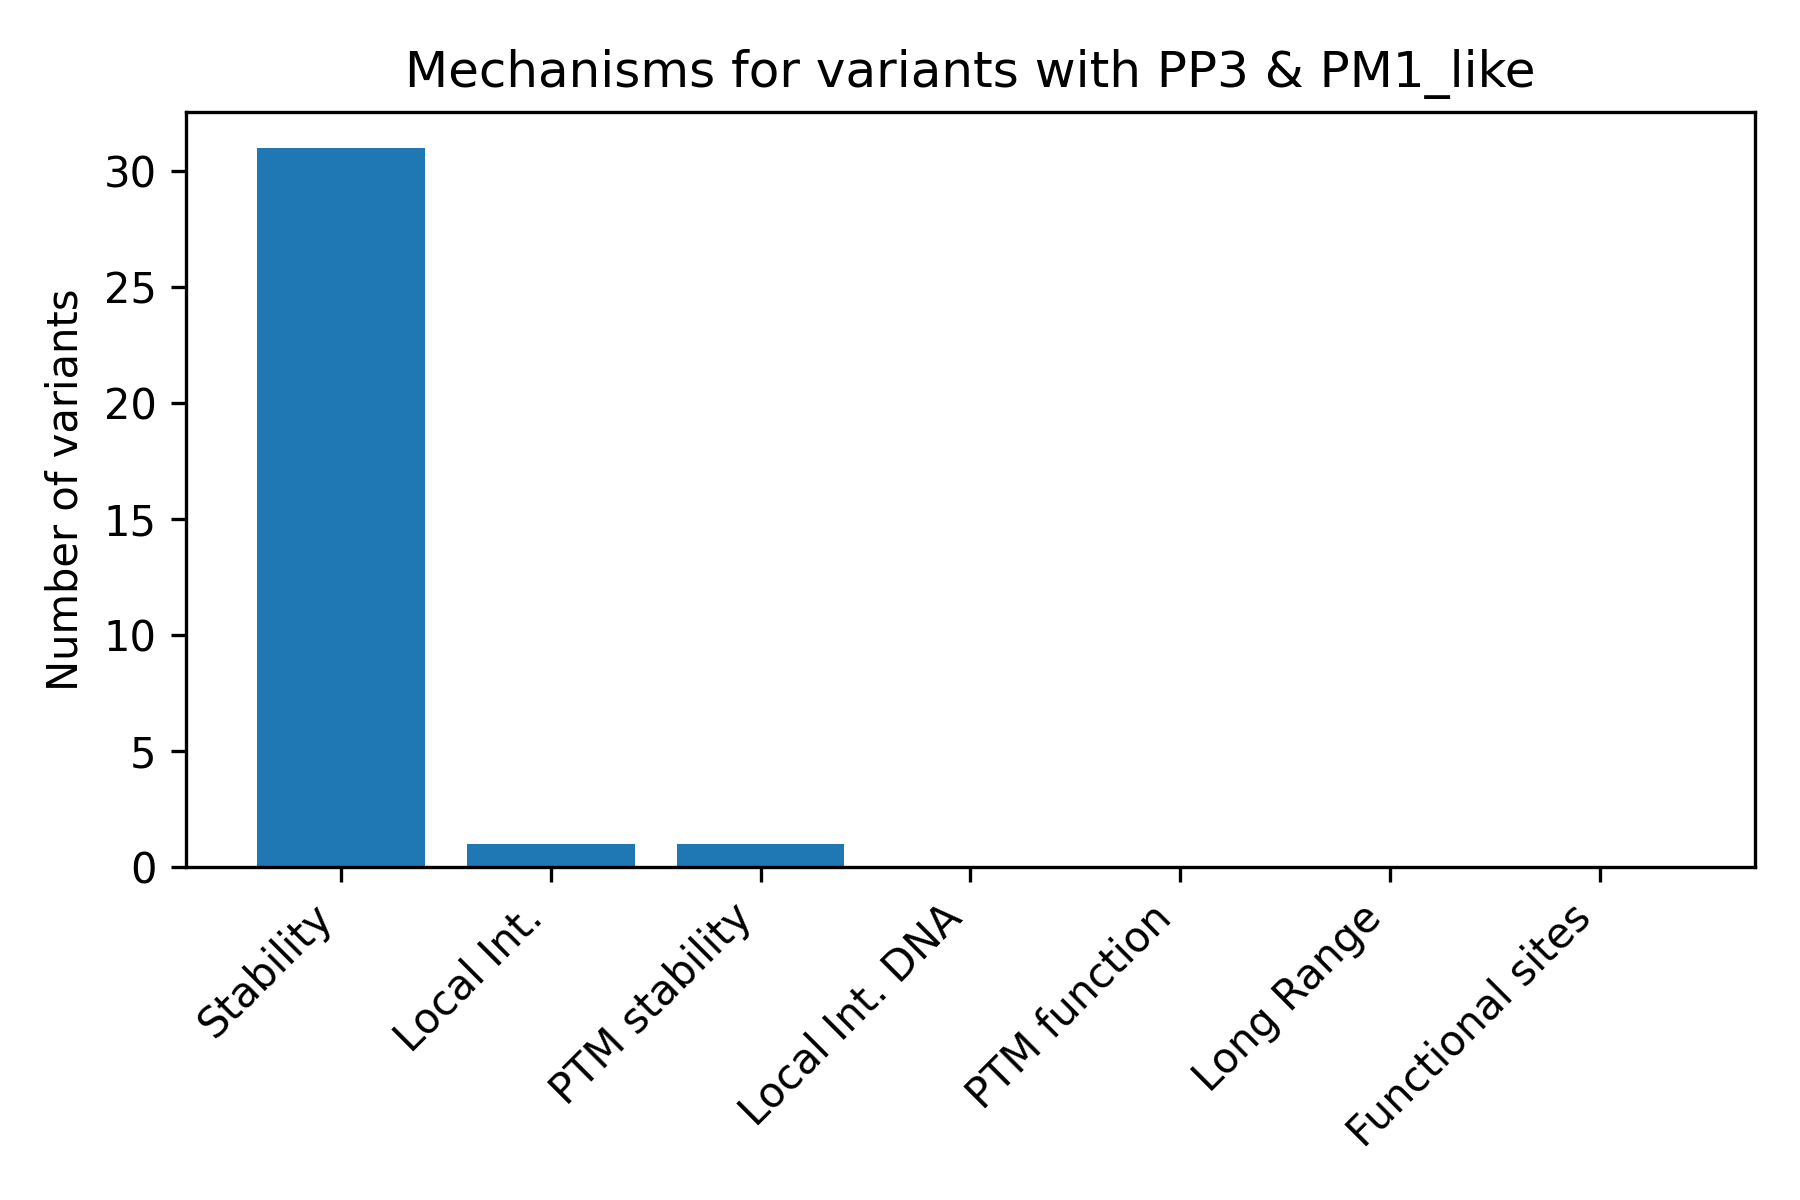

Values plotted in this chart, from the file beside it:
Mechanism, Count
Stability, 31
Local Int., 1
PTM stability, 1
Local Int. DNA, 0
PTM function, 0
Long Range, 0
Functional sites, 0
